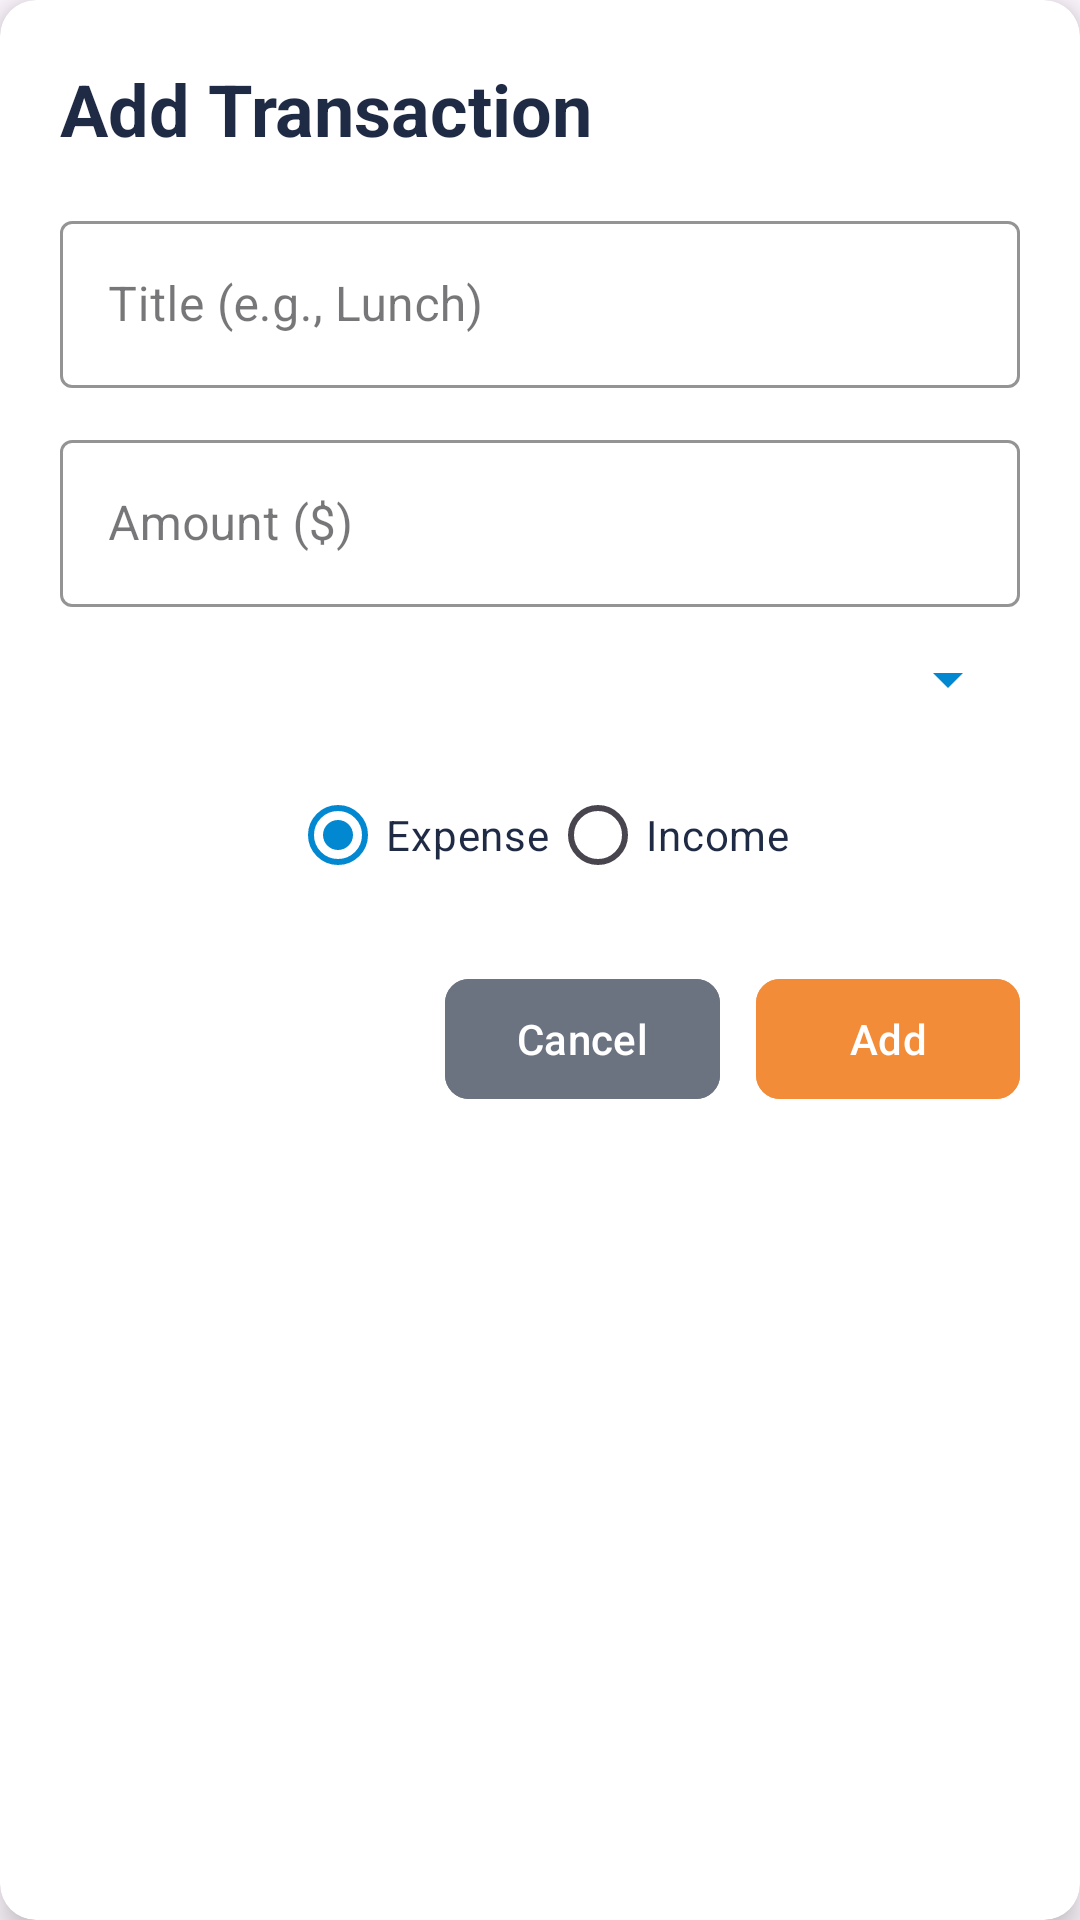

Reconstruct the res/layout file that produces this screen, plus the resources it refers to.
<!-- AndroidManifest.xml: application theme Theme.SmartSpend -->
<!-- res/layout/dialog_add_transaction.xml -->
<?xml version="1.0" encoding="utf-8"?>
<androidx.cardview.widget.CardView
    xmlns:android="http://schemas.android.com/apk/res/android"
    xmlns:app="http://schemas.android.com/apk/res-auto"
    android:layout_width="match_parent"
    android:layout_height="wrap_content"
    android:layout_margin="8dp"
    app:cardBackgroundColor="@android:color/white"
    app:cardCornerRadius="12dp"
    app:cardElevation="6dp">

    <LinearLayout
        android:layout_width="match_parent"
        android:layout_height="wrap_content"
        android:orientation="vertical"
        android:padding="20dp">

        
        <TextView
            android:id="@+id/dialog_title"
            android:layout_width="wrap_content"
            android:layout_height="wrap_content"
            android:text="Add Transaction"
            android:textSize="24sp"
            android:textColor="@color/text_primary"
            android:textStyle="bold"/>

        
        <com.google.android.material.textfield.TextInputLayout
            android:layout_width="match_parent"
            android:layout_height="wrap_content"
            android:layout_marginTop="16dp"
            app:boxStrokeColor="@color/secondary"
            app:hintTextColor="@color/secondary"
            style="@style/Widget.MaterialComponents.TextInputLayout.OutlinedBox">

            <com.google.android.material.textfield.TextInputEditText
                android:id="@+id/title_input"
                android:layout_width="match_parent"
                android:layout_height="wrap_content"
                android:hint="Title (e.g., Lunch)"
                android:textColor="@color/text_primary"
                android:textColorHint="@color/text_secondary"/>
        </com.google.android.material.textfield.TextInputLayout>

        
        <com.google.android.material.textfield.TextInputLayout
            android:layout_width="match_parent"
            android:layout_height="wrap_content"
            android:layout_marginTop="12dp"
            app:boxStrokeColor="@color/secondary"
            app:hintTextColor="@color/secondary"
            style="@style/Widget.MaterialComponents.TextInputLayout.OutlinedBox">

            <com.google.android.material.textfield.TextInputEditText
                android:id="@+id/amount_input"
                android:layout_width="match_parent"
                android:layout_height="wrap_content"
                android:hint="Amount ($)"
                android:inputType="numberDecimal"
                android:textColor="@color/text_primary"
                android:textColorHint="@color/text_secondary"/>
        </com.google.android.material.textfield.TextInputLayout>

        
        <Spinner
            android:id="@+id/category_spinner"
            android:layout_width="match_parent"
            android:layout_height="wrap_content"
            android:layout_marginTop="12dp"
            android:backgroundTint="@color/secondary"
            android:spinnerMode="dropdown"/>

        
        <RadioGroup
            android:id="@+id/transaction_type_group"
            android:layout_width="match_parent"
            android:layout_height="wrap_content"
            android:layout_marginTop="16dp"
            android:orientation="horizontal"
            android:gravity="center">

            <RadioButton
                android:id="@+id/radio_expense"
                android:layout_width="wrap_content"
                android:layout_height="wrap_content"
                android:text="Expense"
                android:checked="true"
                android:textColor="@color/text_primary"
                android:buttonTint="@color/accent"/>

            <RadioButton
                android:id="@+id/radio_income"
                android:layout_width="wrap_content"
                android:layout_height="wrap_content"
                android:text="Income"
                android:textColor="@color/text_primary"
                android:buttonTint="@color/accent"/>
        </RadioGroup>

        
        <LinearLayout
            android:layout_width="match_parent"
            android:layout_height="wrap_content"
            android:orientation="horizontal"
            android:gravity="end"
            android:layout_marginTop="20dp">

            <com.google.android.material.button.MaterialButton
                android:id="@+id/cancel_button"
                android:layout_width="wrap_content"
                android:layout_height="wrap_content"
                android:text="Cancel"
                app:cornerRadius="8dp"
                android:backgroundTint="@color/text_secondary"
                android:textColor="@android:color/white"
                android:layout_marginEnd="12dp"/>

            <com.google.android.material.button.MaterialButton
                android:id="@+id/add_button"
                android:layout_width="wrap_content"
                android:layout_height="wrap_content"
                android:text="Add"
                app:cornerRadius="8dp"
                android:backgroundTint="@color/accent"
                android:textColor="@android:color/white"/>
        </LinearLayout>
    </LinearLayout>
</androidx.cardview.widget.CardView>
<!-- resources referenced by this layout -->
<resources>
  <color name="accent">#F28C38</color>
  <color name="secondary">#0288D1</color>
  <color name="text_primary">#1F2A44</color>
  <color name="text_secondary">#6B7280</color>
  <style name="Theme.SmartSpend" parent="Base.Theme.SmartSpend" />
  <style name="Base.Theme.SmartSpend" parent="Theme.Material3.DayNight.NoActionBar">
  
          <item name="colorPrimary">@color/secondary</item>
          <item name="colorPrimaryVariant">@color/secondary</item>
          <item name="colorOnPrimary">@color/text_primary</item>
          <item name="colorAccent">@color/accent</item>
          <item name="android:textColorPrimary">@color/text_primary</item>
          <item name="android:textColorSecondary">@color/text_secondary</item>
          <item name="android:statusBarColor">@color/secondary</item>
          <item name="android:windowLightStatusBar">true</item>
      </style>
</resources>
